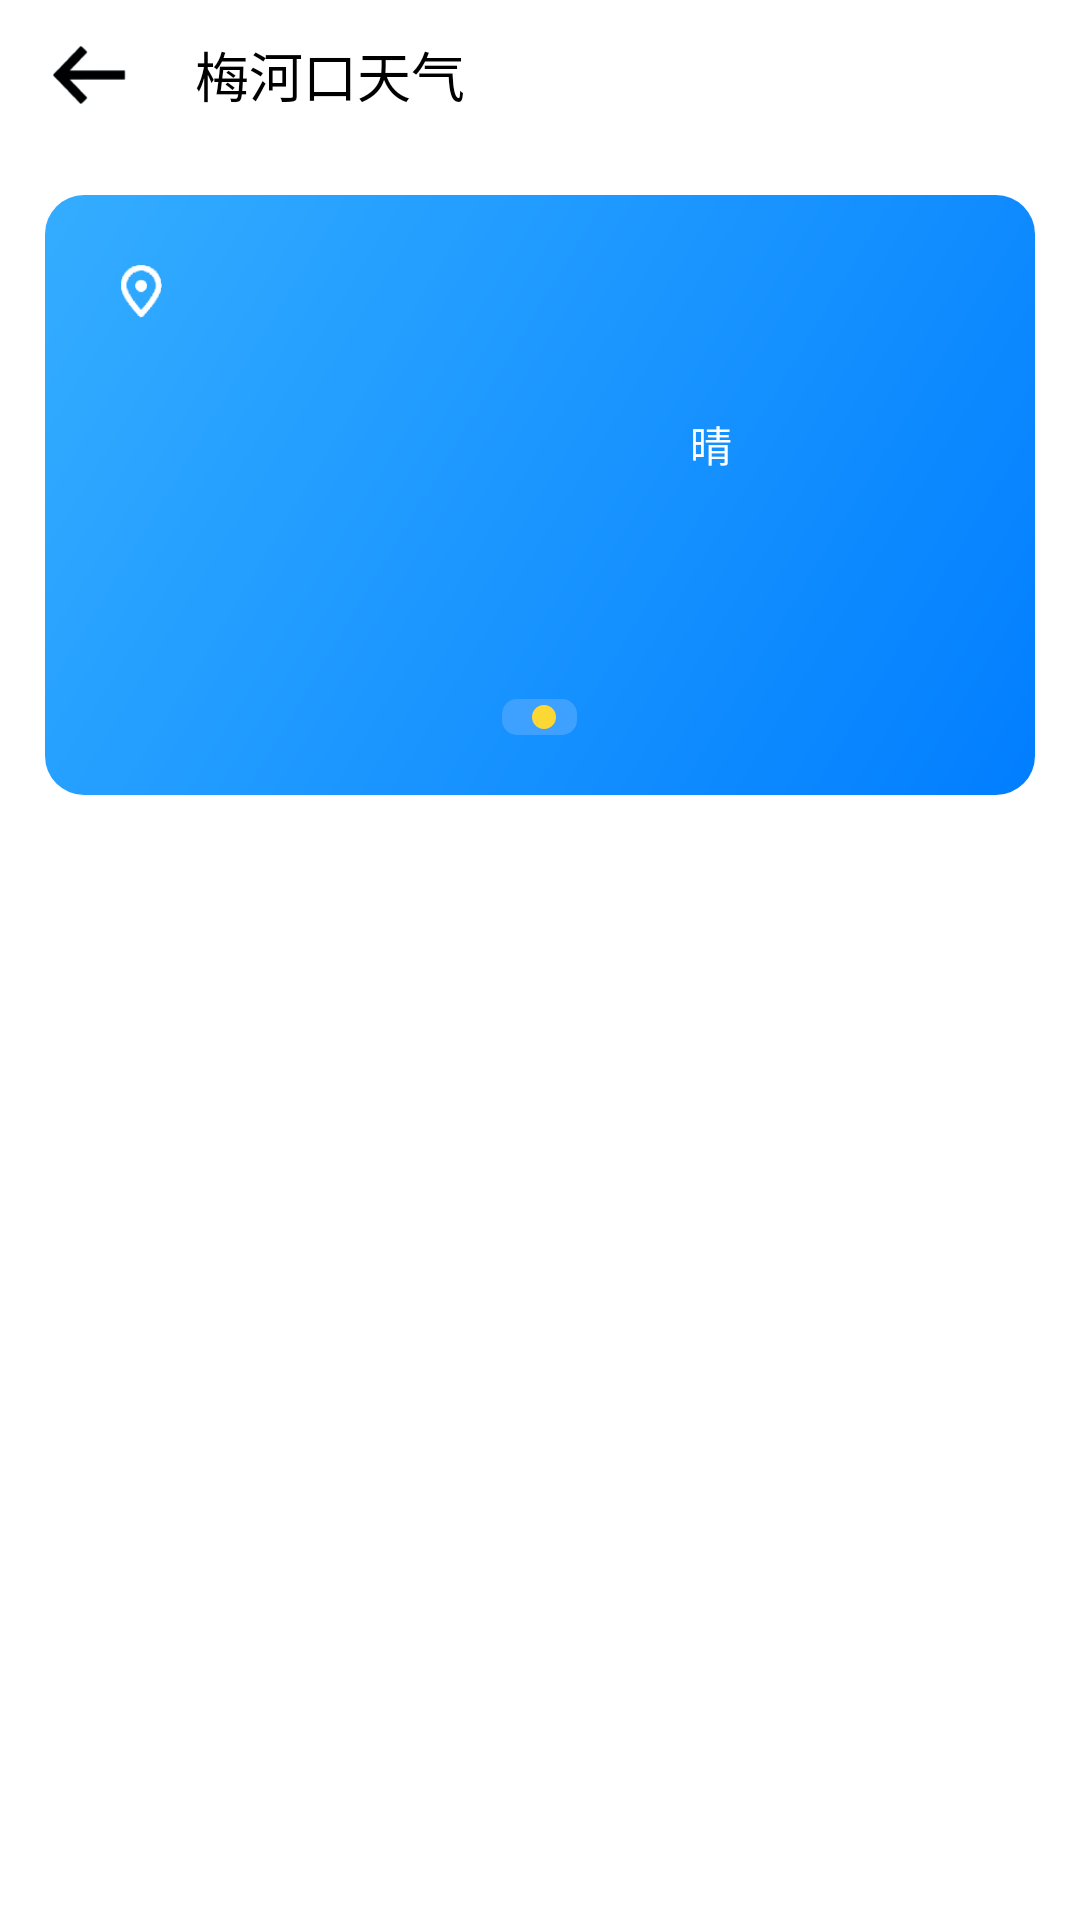

Write the Android layout XML for this screen, with the resource values it uses.
<!-- AndroidManifest.xml: application theme Theme.WeatherDemo -->
<!-- res/layout/activity_day.xml -->
<?xml version="1.0" encoding="utf-8"?>
<LinearLayout xmlns:android="http://schemas.android.com/apk/res/android"
    xmlns:app="http://schemas.android.com/apk/res-auto"
    xmlns:tools="http://schemas.android.com/tools"
    android:layout_width="match_parent"
    android:layout_height="match_parent"
    android:fitsSystemWindows="true"
    tools:context=".DayActivity"
    android:orientation="vertical">

    <include layout="@layout/layout_meau" />
    <ScrollView
        android:layout_width="match_parent"
        android:layout_height="0dp"
        android:layout_weight="10"
        android:scrollbars="none">
        <LinearLayout
            android:layout_width="match_parent"
            android:layout_height="match_parent"
            android:orientation="vertical">
            
            <RelativeLayout
                android:layout_width="match_parent"
                android:layout_height="200dp"
                android:background="@drawable/biankuangjianbian"
                android:layout_margin="15dp">

                
                <TextView
                    android:id="@+id/day_txt_dz"
                    style="@style/jintian_bujv"
                    android:text="梅河口"
                    android:textColor="@color/bai"
                    android:textStyle="bold"
                    android:textSize="18dp"
                    android:layout_marginTop="20dp"
                    android:layout_marginLeft="20dp"
                    />
                <ImageView
                    android:layout_width="14dp"
                    android:layout_height="18dp"
                    android:layout_marginTop="23dp"
                    android:background="@drawable/zbb"
                    android:layout_toEndOf="@id/day_txt_dz"
                    android:layout_marginLeft="5dp" />
                <TextView
                    android:id="@+id/day_txt_riqi"
                    style="@style/jintian_bujv"
                    android:text="06月11日星期四"
                    android:textColor="@color/bai"
                    android:textSize="14dp"
                    android:layout_alignParentRight="true"
                    android:layout_alignBottom="@id/day_txt_dz"
                    android:layout_marginRight="20dp"/>

                
                <RelativeLayout
                    android:layout_width="180dp"
                    android:layout_height="85dp"
                    android:orientation="horizontal"
                    android:layout_centerHorizontal="true"
                    android:layout_marginTop="48dp">
                    <TextView
                        android:id="@+id/day_txt_wd"
                        style="@style/jintian_bujv"
                        android:text="27"
                        android:textSize="64dp"

                        android:textColor="@color/bai" />
                    <TextView
                        style="@style/jintian_bujv"
                        android:text="℃"
                        android:textColor="@color/bai"
                        android:textSize="20dp"
                        android:layout_toEndOf="@id/day_txt_wd"
                        android:layout_alignTop="@id/day_txt_wd"
                        android:layout_marginTop="24dp"/>
                    <RelativeLayout
                        android:id="@+id/tq"
                        android:layout_width="80dp"
                        android:layout_height="wrap_content"
                        android:layout_alignParentRight="true"
                        android:layout_alignTop="@id/day_txt_wd"
                        android:orientation="horizontal"
                        android:layout_marginTop="15dp">
                        <ImageView
                            android:id="@+id/day_img_tq"
                            android:layout_width="40dp"
                            android:layout_height="40dp"
                            android:src="@drawable/clear_daytime"
                            android:padding="8dp"
                            android:layout_centerVertical="true" />
                        <TextView
                            android:id="@+id/day_txt_tq"
                            android:layout_width="wrap_content"
                            android:layout_height="wrap_content"
                            android:text="晴"
                            android:textColor="@color/bai"
                            android:layout_centerVertical="true"
                            android:layout_toEndOf="@id/day_img_tq"/>
                    </RelativeLayout>
                    <LinearLayout
                        style="@style/jintian_bujv"
                        android:layout_alignLeft="@id/tq"
                        android:layout_below="@id/tq"
                        android:layout_alignParentBottom="true">
                        <TextView
                            android:id="@+id/day_txt_wd_zg"
                            style="@style/jintian_bujv"
                            android:text="29 ℃"
                            android:textColor="@color/bai"
                            android:textSize="14dp"/>
                        <TextView
                            style="@style/jintian_bujv"
                            android:text=" / "
                            android:textColor="@color/tmbai"
                            android:textSize="14dp"/>
                        <TextView
                            android:id="@+id/day_txt_wd_zd"
                            style="@style/jintian_bujv"
                            android:text="16 ℃"
                            android:textColor="@color/tmbai"
                            android:textSize="14dp"/>
                    </LinearLayout>

                </RelativeLayout>

                
                <LinearLayout
                    android:layout_width="wrap_content"
                    android:layout_height="wrap_content"
                    android:background="@drawable/router"
                    android:layout_centerHorizontal="true"
                    android:layout_alignParentBottom="true"
                    android:layout_marginBottom="20dp"
                    android:padding="2dp">
                    <TextView
                        android:id="@+id/day_txt_kqzl"
                        style="@style/jintian_bujv"
                        android:text="空气质量：64  良"
                        android:textColor="@color/bai"
                        android:layout_marginLeft="5dp"/>
                    <View
                        android:id="@+id/day_view_colordian"
                        android:layout_width="8dp"
                        android:layout_height="8dp"
                        android:background="@drawable/circle_yellow"
                        android:layout_gravity="center_vertical"
                        android:layout_marginLeft="3dp"
                        android:layout_marginRight="5dp"
                        />
                </LinearLayout>
            </RelativeLayout>

            
            <include
                android:visibility="gone"
                android:id="@+id/inclue_kq"
                layout="@layout/layout_kq"/>

            
            <TextView
                style="@style/jintian_bujv"
                android:text="风力风向"
                android:textColor="@color/hei"
                android:textSize="18dp"
                android:layout_marginLeft="20dp"
                android:layout_marginTop="20dp"/>
            <LinearLayout
                android:layout_width="match_parent"
                android:layout_height="100dp"
                android:orientation="horizontal">
                <LinearLayout
                    android:layout_width="0dp"
                    android:layout_height="match_parent"
                    android:layout_weight="1"
                    android:layout_marginTop="15dp">
                    <ImageView
                        style="@style/jintian_bujv"
                        android:layout_gravity="center_vertical"
                        android:src="@drawable/fl"
                        android:layout_marginLeft="20dp"/>

                </LinearLayout>
                <LinearLayout
                    android:layout_width="0dp"
                    android:layout_height="match_parent"
                    android:layout_weight="1"
                    android:layout_marginTop="15dp"
                    android:orientation="vertical"
                    android:gravity="center_vertical">
                    <TextView
                        android:id="@+id/day_txt_fx"
                        style="@style/jintian_bujv"
                        android:text="风向：西南风"
                        android:layout_gravity="center_vertical"
                        android:textSize="16dp"
                        android:layout_marginLeft="15dp"/>
                    <TextView
                        android:id="@+id/day_txt_fl"
                        style="@style/jintian_bujv"
                        android:text="风力：3级"
                        android:layout_gravity="center_vertical"
                        android:textSize="16dp"
                        android:layout_marginTop="10dp"
                        android:layout_marginLeft="15dp"/>
                </LinearLayout>
            </LinearLayout>

            
            <TextView
                style="@style/jintian_bujv"
                android:text="日出日落"
                android:textColor="@color/hei"
                android:textSize="18dp"
                android:layout_marginLeft="20dp"
                android:layout_marginTop="20dp"/>
            <LinearLayout
                android:layout_width="match_parent"
                android:layout_height="50dp"
                android:orientation="horizontal">
                <LinearLayout
                    android:layout_width="0dp"
                    android:layout_height="match_parent"
                    android:layout_weight="1">
                    <ImageView
                        style="@style/jintian_bujv"
                        android:layout_gravity="center_vertical"
                        android:src="@drawable/sunrise"
                        android:layout_marginLeft="20dp"/>
                    <TextView
                        android:id="@+id/day_txt_sunrise"
                        style="@style/jintian_bujv"
                        android:text="日出时间：3：25"
                        android:layout_gravity="center_vertical"
                        android:textSize="16dp"
                        android:layout_marginLeft="15dp"/>
                </LinearLayout>
                <LinearLayout
                    android:layout_width="0dp"
                    android:layout_height="match_parent"
                    android:layout_weight="1"
                    android:gravity="right">
                    <ImageView
                        style="@style/jintian_bujv"
                        android:layout_gravity="center_vertical"
                        android:src="@drawable/sunset"
                        android:layout_marginRight="15dp"/>
                    <TextView
                        android:id="@+id/day_txt_sunset"
                        style="@style/jintian_bujv"
                        android:text="日出时间：3：25"
                        android:layout_gravity="center_vertical"
                        android:textSize="16dp"
                        android:layout_marginRight="20dp"/>
                </LinearLayout>
            </LinearLayout>

            <LinearLayout
                android:layout_width="match_parent"
                android:layout_height="160dp"/>
        </LinearLayout>
    </ScrollView>
</LinearLayout>
<!-- res/layout/layout_meau.xml (included above) -->
<?xml version="1.0" encoding="utf-8"?>
<LinearLayout xmlns:android="http://schemas.android.com/apk/res/android"
    android:layout_width="match_parent"
    android:layout_height="50dp"
    android:orientation="vertical">

    <RelativeLayout
        android:layout_width="match_parent"
        android:layout_height="50dp">
        <ImageButton
            android:id="@+id/imgbtn_fh"
            android:layout_width="40dp"
            android:layout_height="40dp"
            android:background="@drawable/left_arrow"
            android:layout_centerVertical="true"
            android:layout_marginLeft="10dp"/>
        <TextView
            android:id="@+id/txt_meau_title"
            android:layout_width="wrap_content"
            android:layout_height="wrap_content"
            android:text="梅河口天气"
            android:layout_centerVertical="true"
            android:layout_toEndOf="@+id/imgbtn_fh"
            android:layout_marginLeft="15dp"
            android:textColor="#000000"
            android:textSize="18dp"/>

    </RelativeLayout>

</LinearLayout>
<!-- res/layout/layout_kq.xml (included above) -->
<?xml version="1.0" encoding="utf-8"?>
<LinearLayout xmlns:android="http://schemas.android.com/apk/res/android"
    android:layout_width="match_parent"
    android:layout_height="wrap_content"
    android:orientation="vertical">
    
    <TextView
        style="@style/jintian_bujv"
        android:text="空气指数"
        android:textColor="@color/hei"
        android:textSize="18dp"
        android:layout_marginLeft="20dp"
        android:layout_marginTop="20dp"/>
    <LinearLayout
        android:layout_width="match_parent"
        android:layout_height="100dp"
        android:orientation="horizontal">
        <LinearLayout
            android:layout_width="0dp"
            android:layout_height="match_parent"
            android:layout_weight="1"
            android:layout_marginTop="15dp">
            <ImageView
                style="@style/jintian_bujv"
                android:layout_gravity="center_vertical"
                android:src="@drawable/kq"
                android:layout_marginLeft="20dp"/>

        </LinearLayout>
        <LinearLayout
            android:layout_width="0dp"
            android:layout_height="match_parent"
            android:layout_weight="1"
            android:layout_marginTop="15dp"
            android:orientation="vertical"
            android:gravity="center_vertical">
            <TextView
                android:id="@+id/day_txt_pm10"
                style="@style/jintian_bujv"
                android:text="风向：西南风"
                android:layout_gravity="center_vertical"
                android:textSize="16dp"
                android:layout_marginLeft="15dp"/>
            <TextView
                android:id="@+id/day_txt_pm2.5"
                style="@style/jintian_bujv"
                android:text="风力：3级"
                android:layout_gravity="center_vertical"
                android:textSize="16dp"
                android:layout_marginTop="10dp"
                android:layout_marginLeft="15dp"/>
        </LinearLayout>
    </LinearLayout>
</LinearLayout>
<!-- resources referenced by this layout -->
<resources>
  <color name="bai">#FFFFFF</color>
  <color name="hei">#000000</color>
  <color name="tmbai">#85FFFFFF</color>
  <!-- drawable biankuangjianbian (drawable) -->
  <?xml version="1.0" encoding="utf-8"?>
  <shape xmlns:android="http://schemas.android.com/apk/res/android" >
      
      <gradient
          android:angle="135"
          android:startColor="#017eff"
          android:endColor="#34adff"
          android:gradientRadius="25dp"
          />
      <corners android:radius="13dp"/>
  
  </shape>
  <!-- drawable circle_yellow (drawable) -->
  <?xml version="1.0" encoding="utf-8"?>
  <shape xmlns:android="http://schemas.android.com/apk/res/android">
      <corners android:radius="5dp"/>
      <solid android:color="#FDD835"/>
  </shape>
  <!-- drawable fl: png bitmap (drawable, 864 bytes) -->
  <!-- drawable kq: png bitmap (drawable, 883 bytes) -->
  <!-- drawable left_arrow: png bitmap (drawable, 1294 bytes) -->
  <!-- drawable router (drawable) -->
  <?xml version="1.0" encoding="utf-8"?>
  <shape xmlns:android="http://schemas.android.com/apk/res/android">
      <corners android:radius="5dp"/>
      <solid android:color="#3ea1ff"/>
  </shape>
  <!-- drawable sunrise: png bitmap (drawable, 419 bytes) -->
  <!-- drawable sunset: png bitmap (drawable, 417 bytes) -->
  <!-- drawable zbb: png bitmap (drawable, 1600 bytes) -->
  <style name="jintian_bujv">
          <item name="android:layout_width">wrap_content</item>
          <item name="android:layout_height">wrap_content</item>
      </style>
  <style name="Theme.WeatherDemo" parent="Theme.MaterialComponents.DayNight.NoActionBar">
          
          <item name="colorPrimary">@color/purple_500</item>
          <item name="colorPrimaryVariant">@color/purple_700</item>
          <item name="colorOnPrimary">@color/white</item>
          
          <item name="colorSecondary">@color/teal_200</item>
          <item name="colorSecondaryVariant">@color/teal_700</item>
          <item name="colorOnSecondary">@color/black</item>
          
          <item name="android:statusBarColor">?attr/colorPrimaryVariant</item>
          
      </style>
  <color name="purple_500">#FF6200EE</color>
  <color name="purple_700">#FF3700B3</color>
  <color name="white">#FFFFFFFF</color>
  <color name="teal_200">#FF03DAC5</color>
  <color name="teal_700">#FF018786</color>
  <color name="black">#FF000000</color>
</resources>
